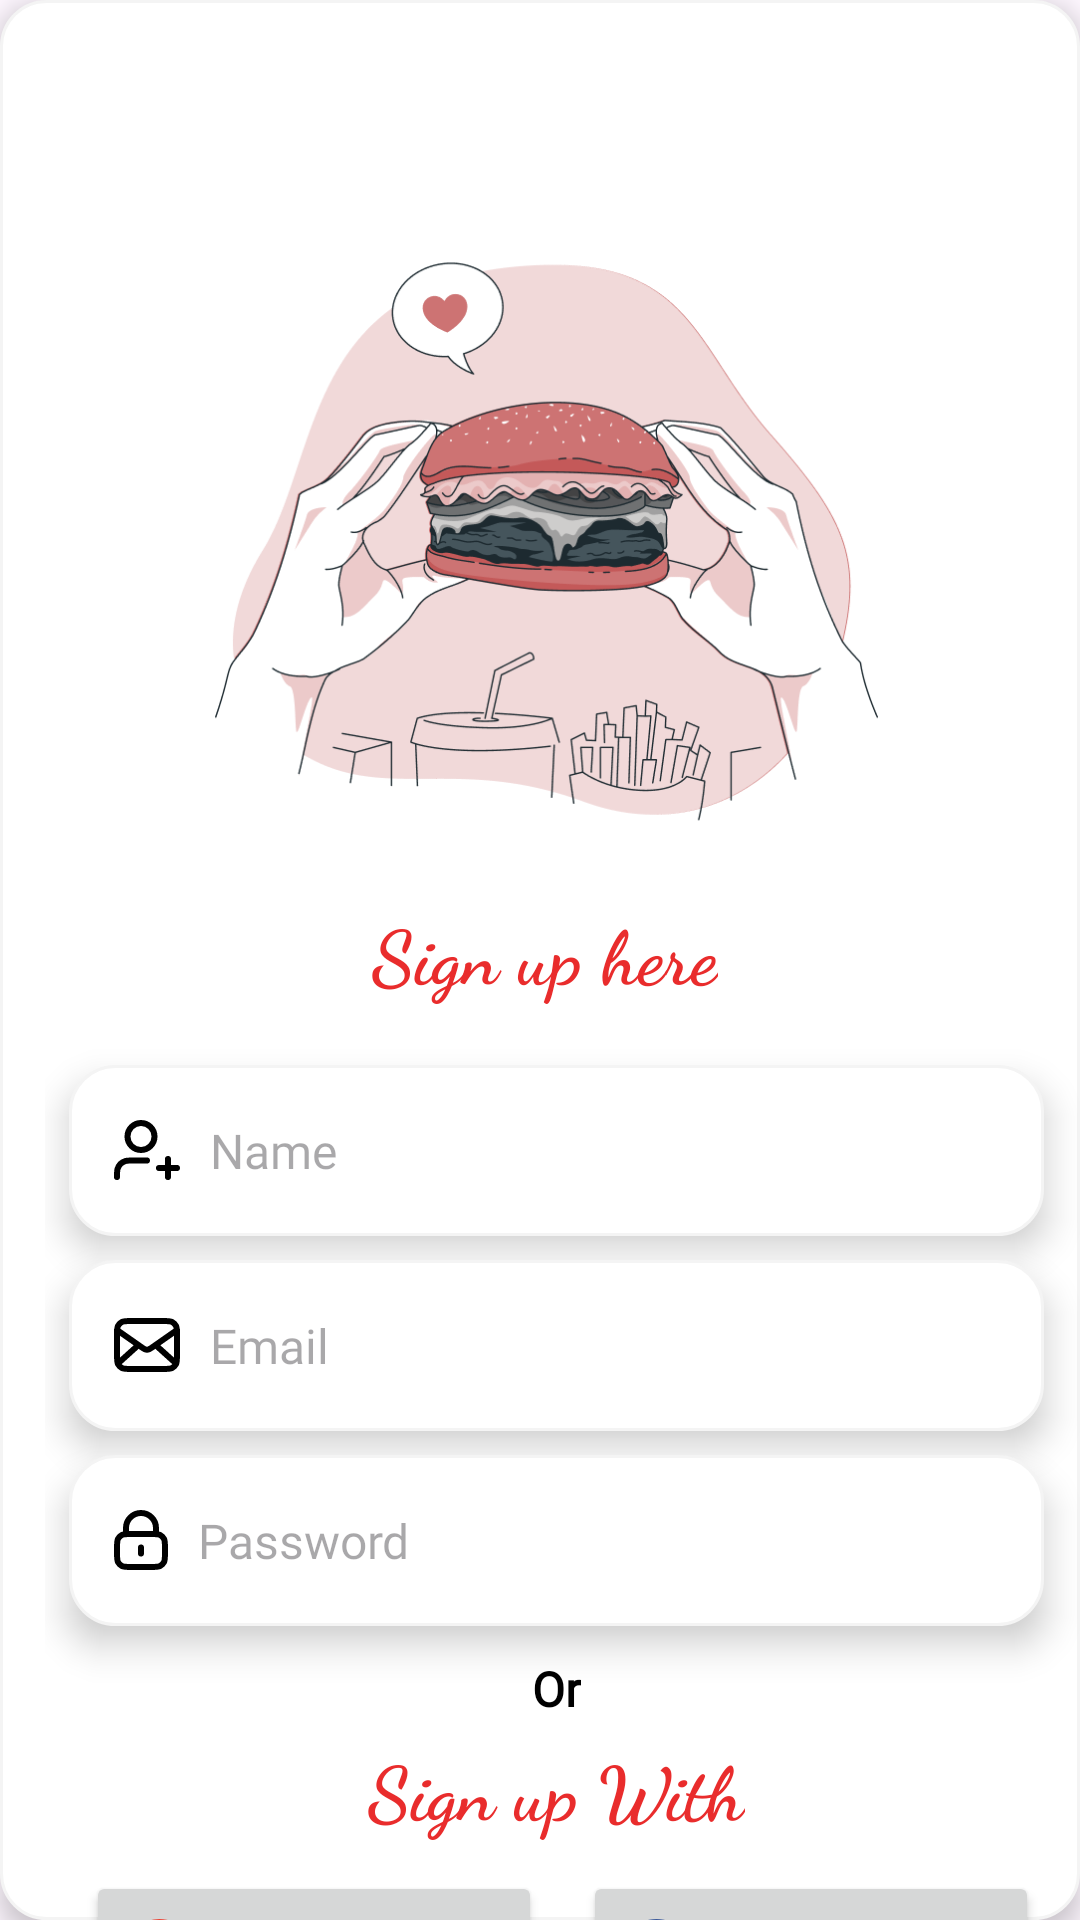

Here is an Android app screen rendered from its layout file. Give the layout XML and the strings, colors and styles it references.
<!-- AndroidManifest.xml: application theme Theme.SmartRestaurant -->
<!-- res/layout/activity_signin.xml -->
<?xml version="1.0" encoding="utf-8"?>
<androidx.constraintlayout.widget.ConstraintLayout xmlns:android="http://schemas.android.com/apk/res/android"
    xmlns:app="http://schemas.android.com/apk/res-auto"
    xmlns:tools="http://schemas.android.com/tools"
    android:id="@+id/main"
    android:layout_width="match_parent"
    android:layout_height="match_parent"
    android:background="@drawable/edittextshape"
    android:elevation="5dp"
    android:paddingStart="15dp"
    tools:context=".signinActivity">

    <ImageView
        android:id="@+id/imageView4"
        android:layout_width="221dp"
        android:layout_height="220dp"
        android:layout_marginTop="72dp"
        app:layout_constraintEnd_toEndOf="parent"
        app:layout_constraintHorizontal_bias="0.457"
        app:layout_constraintStart_toStartOf="parent"
        app:layout_constraintTop_toTopOf="parent"
        app:srcCompat="@drawable/img_2" />

    <TextView
        android:id="@+id/textView9"
        android:layout_width="wrap_content"
        android:layout_height="wrap_content"
        android:layout_marginTop="8dp"
        android:fontFamily="cursive"
        android:text="@string/sign_up_here"
        android:textColor="@color/red"
        android:textSize="25sp"
        android:textStyle="bold"
        app:layout_constraintEnd_toEndOf="@+id/imageView4"
        app:layout_constraintHorizontal_bias="0.495"
        app:layout_constraintStart_toStartOf="@+id/imageView4"
        app:layout_constraintTop_toBottomOf="@+id/imageView4" />

    <EditText
        android:id="@+id/NameEdittext"
        android:layout_width="325dp"
        android:layout_height="57dp"
        android:background="@drawable/edittextshape"
        android:drawableStart="@drawable/usericon"
        android:drawablePadding="10dp"
        android:elevation="7dp"
        android:ems="10"
        android:fontFamily="@font/almendra"
        android:textSize="16dp"
        android:textColor="@color/black"
        android:layout_marginTop="20dp"
        android:hint="@string/name"
        android:inputType="text"
        android:paddingStart="15dp"
        app:layout_constraintEnd_toEndOf="@+id/textView9"
        app:layout_constraintHorizontal_bias="0.483"
        app:layout_constraintStart_toStartOf="@+id/textView9"
        app:layout_constraintTop_toBottomOf="@+id/textView9" />

    <EditText
        android:id="@+id/EmailEdittext"
        android:layout_width="325dp"
        android:layout_height="57dp"
        android:layout_marginTop="8dp"
        android:background="@drawable/edittextshape"
        android:drawableStart="@drawable/mail"
        android:drawablePadding="10dp"
        android:elevation="7dp"
        android:ems="10"
        android:fontFamily="@font/almendra"
        android:textSize="16dp"
        android:textColor="@color/black"
        android:hint="@string/email"
        android:inputType="textEmailAddress"
        android:paddingStart="15dp"
        app:layout_constraintEnd_toEndOf="@+id/NameEdittext"
        app:layout_constraintHorizontal_bias="0.0"
        app:layout_constraintStart_toStartOf="@+id/NameEdittext"
        app:layout_constraintTop_toBottomOf="@+id/NameEdittext" />

    <EditText
        android:id="@+id/PaaswordEdittext"
        android:layout_width="325dp"
        android:layout_height="57dp"
        android:layout_marginTop="8dp"
        android:background="@drawable/edittextshape"
        android:drawableStart="@drawable/lock"
        android:drawablePadding="10dp"
        android:elevation="7dp"
        android:ems="10"
        android:fontFamily="@font/almendra"
        android:textSize="16dp"
        android:textColor="@color/black"
        android:hint="@string/password"
        android:inputType="numberPassword"
        android:paddingStart="15dp"
        app:layout_constraintEnd_toEndOf="@+id/EmailEdittext"
        app:layout_constraintHorizontal_bias="0.0"
        app:layout_constraintStart_toStartOf="@+id/EmailEdittext"
        app:layout_constraintTop_toBottomOf="@+id/EmailEdittext" />

    <TextView
        android:id="@+id/textView10"
        android:layout_width="wrap_content"
        android:layout_height="wrap_content"
        android:layout_marginTop="10dp"
        android:text="@string/or"
        android:fontFamily="@font/almendra"
        android:textSize="16dp"
        android:textColor="@color/black"
        android:textStyle="bold"
        app:layout_constraintEnd_toEndOf="@+id/PaaswordEdittext"
        app:layout_constraintStart_toStartOf="@+id/PaaswordEdittext"
        app:layout_constraintTop_toBottomOf="@+id/PaaswordEdittext" />

    <TextView
        android:id="@+id/textView11"
        android:layout_width="wrap_content"
        android:layout_height="wrap_content"
        android:layout_marginTop="5dp"
        android:fontFamily="cursive"
        android:text="@string/sign_up_with"
        android:textColor="@color/red"
        android:textSize="25sp"
        android:textStyle="bold"
        app:layout_constraintEnd_toEndOf="@+id/textView10"
        app:layout_constraintStart_toStartOf="@+id/textView10"
        app:layout_constraintTop_toBottomOf="@+id/textView10" />

    <Button
        android:id="@+id/Googlebutton"
        android:layout_width="152dp"
        android:layout_height="57dp"
        android:layout_marginTop="10dp"
        android:drawableLeft="@drawable/google"
        android:text="@string/google"
        android:fontFamily="@font/almendra"
        android:textSize="16dp"
        app:layout_constraintEnd_toStartOf="@+id/button6"
        app:layout_constraintHorizontal_bias="0.5"
        app:layout_constraintStart_toStartOf="parent"
        app:layout_constraintTop_toBottomOf="@+id/textView11" />

    <Button
        android:id="@+id/button6"
        android:layout_width="152dp"
        android:layout_height="57dp"
        android:layout_marginTop="10dp"
        android:drawableLeft="@drawable/facebook"
        android:text="@string/facebook"
        android:fontFamily="@font/almendra"
        android:textSize="16dp"
        android:textColor="@color/black"
        app:layout_constraintEnd_toEndOf="parent"
        app:layout_constraintHorizontal_bias="0.5"
        app:layout_constraintStart_toEndOf="@+id/Googlebutton"
        app:layout_constraintTop_toBottomOf="@+id/textView11" />

    <Button
        android:id="@+id/CreateAccountbutton"
        android:layout_width="wrap_content"
        android:layout_height="wrap_content"
        android:layout_marginTop="12dp"
        android:backgroundTint="@color/red"
        android:text="@string/create_account"
        android:fontFamily="@font/almendra"
        android:textSize="16dp"
        app:layout_constraintEnd_toEndOf="@+id/button6"
        app:layout_constraintHorizontal_bias="0.531"
        app:layout_constraintStart_toStartOf="@+id/Googlebutton"
        app:layout_constraintTop_toBottomOf="@+id/Googlebutton" />

    <TextView
        android:id="@+id/gotoLogin"
        android:layout_width="wrap_content"
        android:layout_height="wrap_content"
        android:layout_marginTop="5dp"
        android:layout_marginBottom="20dp"
        android:text="@string/already_have_an_account"
        android:textColor="@color/blue"
        android:fontFamily="@font/almendra"
        android:textSize="16dp"
        app:layout_constraintEnd_toEndOf="@+id/CreateAccountbutton"
        app:layout_constraintStart_toStartOf="@+id/CreateAccountbutton"
        app:layout_constraintTop_toBottomOf="@+id/CreateAccountbutton" />
</androidx.constraintlayout.widget.ConstraintLayout>
<!-- resources referenced by this layout -->
<resources>
  <color name="black">#FF000000</color>
  <color name="blue">#4478E2</color>
  <color name="red">#E92C2C</color>
  <!-- drawable edittextshape (drawable) -->
  <?xml version="1.0" encoding="utf-8"?>
  <shape xmlns:android="http://schemas.android.com/apk/res/android">
      <solid
          android:color="@color/white"/>
      <corners
          android:radius="15dp"/>
      <stroke
          android:color="#f4f4f4"
          android:width="1dp"/>
  
  </shape>
  <!-- drawable facebook (drawable) -->
  <?xml version="1.0" encoding="utf-8"?>
  <vector xmlns:android="http://schemas.android.com/apk/res/android" android:width="25dp" android:height="25dp" android:viewportWidth="25" android:viewportHeight="25">
      <group>
          <clip-path android:pathData="M0,0h25v25h-25z"/>
          <path android:pathData="M12.5,25C19.404,25 25,19.404 25,12.5C25,5.596 19.404,0 12.5,0C5.596,0 0,5.596 0,12.5C0,19.404 5.596,25 12.5,25Z" android:fillColor="#3C5A9A"/>
          <path android:pathData="M16.564,3.837H13.795C12.152,3.837 10.324,4.528 10.324,6.91C10.332,7.74 10.324,8.535 10.324,9.429H8.423V12.455H10.383V21.163H13.984V12.397H16.361L16.577,9.421H13.922C13.922,9.421 13.928,8.097 13.922,7.713C13.922,6.771 14.902,6.825 14.961,6.825C15.427,6.825 16.333,6.827 16.566,6.825V3.837H16.564Z" android:fillColor="#ffffff"/>
      </group>
  </vector>
  <!-- drawable lock (drawable) -->
  <?xml version="1.0" encoding="utf-8"?>
  <vector xmlns:android="http://schemas.android.com/apk/res/android" android:width="18dp" android:height="20dp" android:viewportWidth="18" android:viewportHeight="20">
      <path android:pathData="M14,8V6C14,3.239 11.761,1 9,1C6.239,1 4,3.239 4,6V8M9,12.5V14.5M5.8,19H12.2C13.88,19 14.72,19 15.362,18.673C15.927,18.385 16.385,17.927 16.673,17.362C17,16.72 17,15.88 17,14.2V12.8C17,11.12 17,10.28 16.673,9.638C16.385,9.074 15.927,8.615 15.362,8.327C14.72,8 13.88,8 12.2,8H5.8C4.12,8 3.28,8 2.638,8.327C2.074,8.615 1.615,9.074 1.327,9.638C1,10.28 1,11.12 1,12.8V14.2C1,15.88 1,16.72 1.327,17.362C1.615,17.927 2.074,18.385 2.638,18.673C3.28,19 4.12,19 5.8,19Z" android:strokeLineJoin="round" android:strokeWidth="2" android:fillColor="#00000000" android:strokeColor="#000000" android:strokeLineCap="round"/>
  </vector>
  <!-- drawable usericon (drawable) -->
  <?xml version="1.0" encoding="utf-8"?>
  <vector xmlns:android="http://schemas.android.com/apk/res/android" android:width="22dp" android:height="20dp" android:viewportWidth="22" android:viewportHeight="20">
      <path android:pathData="M11,13.5H6.5C5.104,13.5 4.407,13.5 3.839,13.672C2.56,14.06 1.56,15.061 1.172,16.339C1,16.907 1,17.604 1,19M18,19V13M15,16H21M13.5,5.5C13.5,7.985 11.485,10 9,10C6.515,10 4.5,7.985 4.5,5.5C4.5,3.015 6.515,1 9,1C11.485,1 13.5,3.015 13.5,5.5Z" android:strokeLineJoin="round" android:strokeWidth="2" android:fillColor="#00000000" android:strokeColor="#000000" android:strokeLineCap="round"/>
  </vector>
  <string name="already_have_an_account">Already have an Account</string>
  <string name="create_account">Create Account</string>
  <string name="email">Email</string>
  <string name="facebook">Facebook</string>
  <string name="google">Google</string>
  <string name="name">Name</string>
  <string name="or">Or</string>
  <string name="password">Password</string>
  <string name="sign_up_here">Sign up here</string>
  <string name="sign_up_with">Sign up With</string>
  <style name="Theme.SmartRestaurant" parent="Base.Theme.SmartRestaurant" />
  <color name="white">#FFFFFFFF</color>
  <style name="Base.Theme.SmartRestaurant" parent="Theme.Material3.DayNight.NoActionBar">
          
          
      </style>
</resources>
